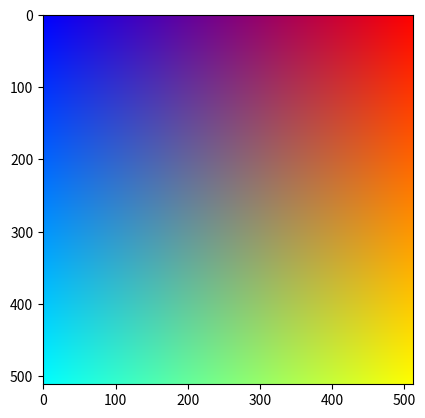

Reproduce this figure in Python.
from abc import abstractmethod
import numpy as np
import matplotlib.pyplot as plt


class Pattern:
    def __init__(self, res):
        self.res = res
        self.output = None

    @classmethod
    def create(cls, res, *args):
        if len(args) == 1 and isinstance(args[0], int):
            return Checker(res, args[0])
        elif len(args) == 2 and isinstance(args[0], int) and isinstance(args[1], tuple):
            return Circle(res, args[0], args[1])
        elif len(args) == 0:
            return Spectrum(res)
        else:
            raise ValueError("Invalid parameters for pattern creation")

    @abstractmethod
    def draw(self):
        raise NotImplementedError("Subclass must implement draw method")

    def show(self):
        plt.imshow(self.output, cmap="gray")
        plt.show()


class Checker(Pattern):
    def __init__(self, res, tile_size):
        super().__init__(res)
        self.tile_size = tile_size
        if res % (2 * self.tile_size) != 0:
            raise ValueError("Resolution must be evenly divisible by 2 * tile_size")

    def draw(self):
        if self.res % (2 * self.tile_size) != 0:
            raise ValueError("Please check resolution and tize_size arguments.")
        black_tile = np.zeros((self.tile_size, self.tile_size), dtype=int)
        white_tile = np.ones((self.tile_size, self.tile_size), dtype=int)
        # Black tile top left
        block_unit = np.concatenate(
            (
                np.concatenate((black_tile, white_tile), axis=1),
                np.concatenate((white_tile, black_tile), axis=1),
            ),
            axis=0,
        )

        self.output = np.tile(
            block_unit,
            (
                int(self.res // (2 * self.tile_size)),
                int(self.res // (2 * self.tile_size)),
            ),
        )
        return np.copy(self.output)


class Circle(Pattern):
    def __init__(self, res, radius, pos):
        super().__init__(res)
        self.radius = radius
        self.pos = pos
        self.output = np.zeros((res, res, 3))

    def draw(self):
        # if (self.pos[0] + self.radius) > (self.res // 2) or (
        #     self.pos[1] + self.radius
        # ) > (self.res // 2):
        #     raise ValueError("Please check res and radius arguments.")

        xval = np.linspace(
            self.pos[0] - self.radius,
            self.pos[0] + self.radius,
            num=self.radius * 2 + 1,
            dtype=int,
        )
        yval = np.linspace(
            self.pos[1] - self.radius,
            self.pos[1] + self.radius,
            num=self.radius * 2 + 1,
            dtype=int,
        )

        # Create a meshgrid
        x_v, y_v = np.meshgrid(xval, yval)

        max_radius = (
            np.square(x_v - self.pos[0]) + np.square(y_v - self.pos[1])
            <= self.radius**2
        )

        self.output[x_v[max_radius], y_v[max_radius]] = 1.0

        return np.copy(self.output)


class Spectrum(Pattern):
    def __init__(self, res):
        super().__init__(res)

    def draw(self):
        unit = np.linspace(0.0, 1.0, num=self.res)
        # Create the rbg planes
        r = np.tile(unit, (self.res, 1))
        g = np.rot90(np.rot90(np.rot90(r)))
        b = np.rot90(np.rot90(r))

        self.output = np.dstack((r, g, b))

        return np.copy(self.output)


if __name__ == "__main__":
    ch = Checker(512, 64)
    ch.draw()
    ch.show()

    c = Circle(512, 100, (250, 250))
    c.draw()
    c.show()

    s = Spectrum(512)
    s.draw()
    s.show()
    # pass
